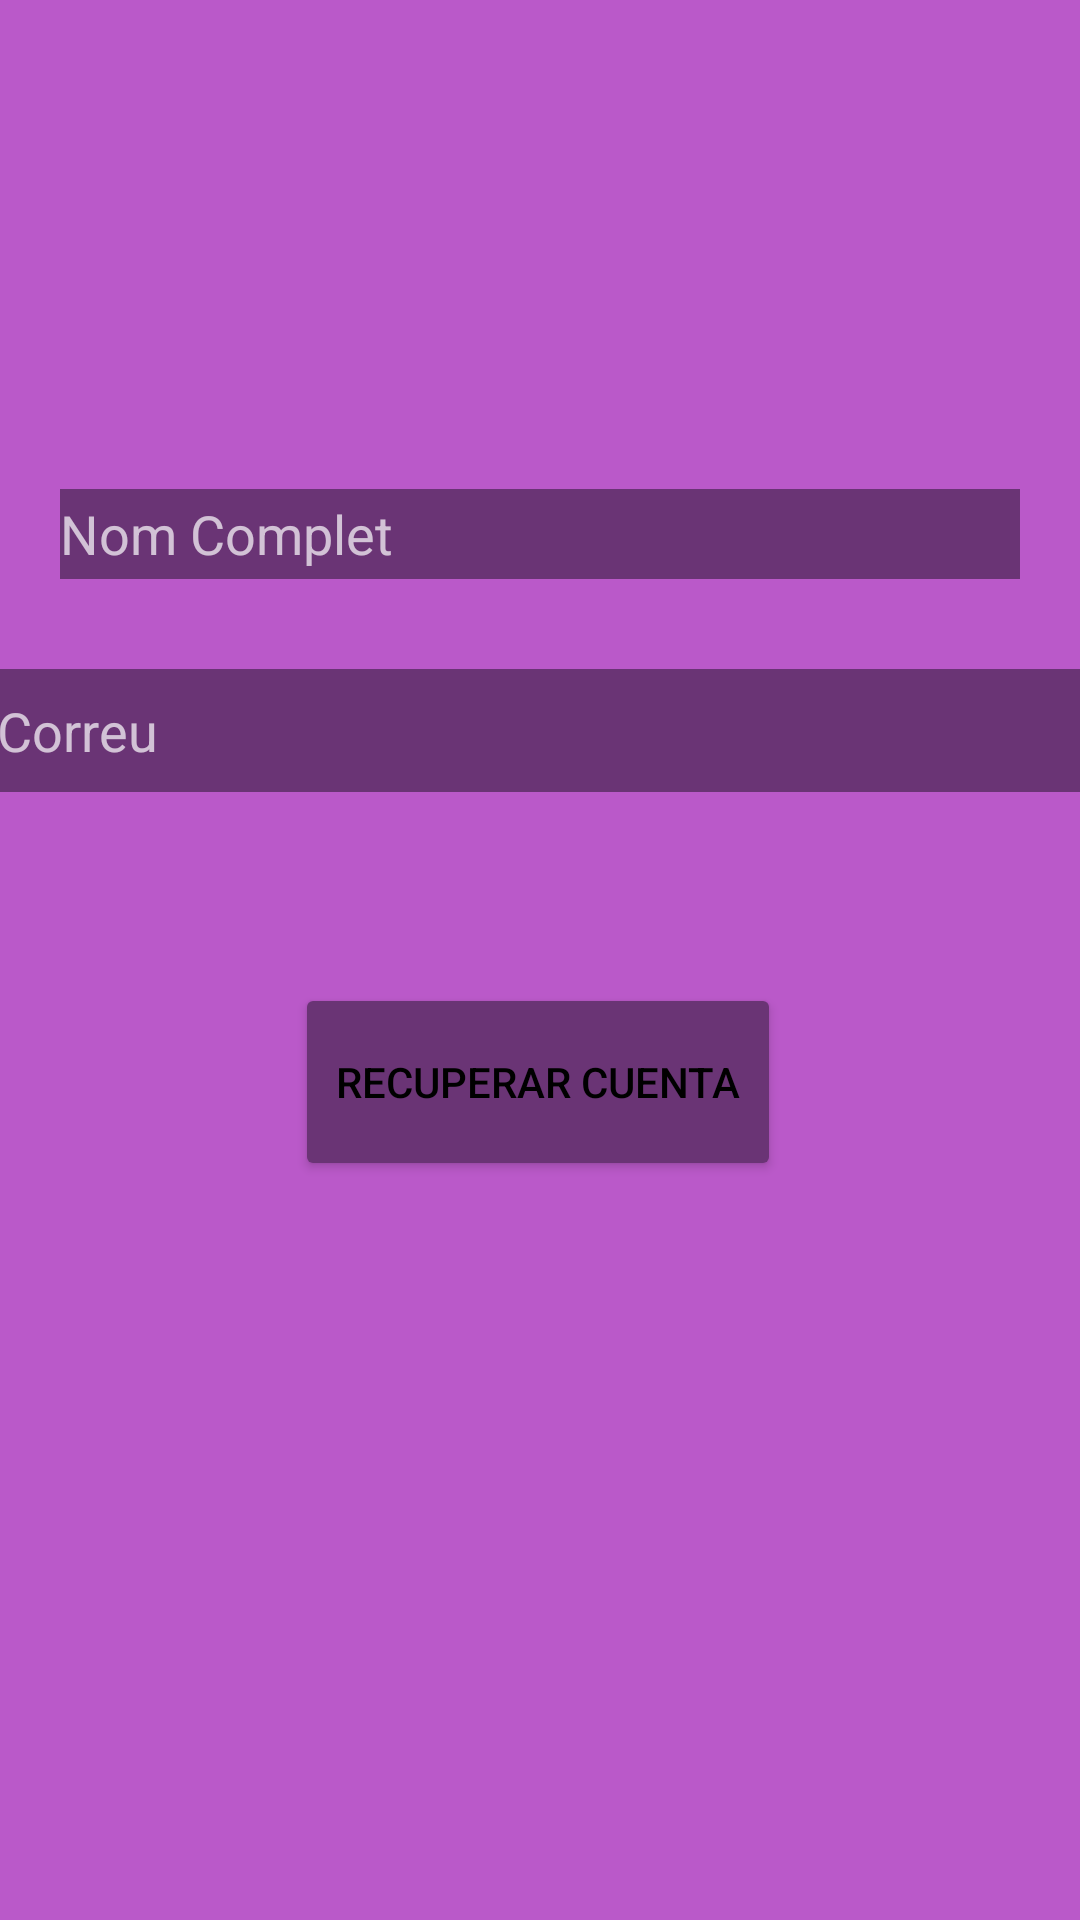

Android layout source for this screen:
<!-- AndroidManifest.xml: application theme Theme.AppCompat -->
<!-- res/layout/recup_passw_activity.xml -->
<?xml version="1.0" encoding="utf-8"?>

<androidx.constraintlayout.widget.ConstraintLayout xmlns:android="http://schemas.android.com/apk/res/android"
    xmlns:app="http://schemas.android.com/apk/res-auto"
    xmlns:tools="http://schemas.android.com/tools"
    android:layout_width="match_parent"
    android:layout_height="match_parent"
    tools:context=".Activity.RecupPsw"
    android:background="@color/Purpura">

    <com.google.android.material.textfield.TextInputEditText
        android:id="@+id/Recuperarnombre"
        style="@style/barraTexto"
        android:layout_width="match_parent"
        android:layout_height="30dp"
        android:layout_margin="20dp"
        android:hint="@string/nombre_completo"
        android:text=""
        app:layout_constraintBottom_toBottomOf="parent"
        app:layout_constraintEnd_toEndOf="parent"
        app:layout_constraintHorizontal_bias="0.45"
        app:layout_constraintStart_toStartOf="parent"
        app:layout_constraintTop_toTopOf="parent"
        app:layout_constraintVertical_bias="0.251"
        tools:ignore="TouchTargetSizeCheck">

    </com.google.android.material.textfield.TextInputEditText>

    <com.google.android.material.textfield.TextInputEditText
        android:id="@+id/RecuperarCorreo"
        style="@style/barraTexto"
        android:layout_width="367dp"
        android:layout_height="41dp"
        android:layout_margin="20dp"
        android:hint="@string/correo"
        android:text=""
        app:layout_constraintBottom_toBottomOf="parent"
        app:layout_constraintEnd_toEndOf="parent"
        app:layout_constraintHorizontal_bias="0.454"
        app:layout_constraintStart_toStartOf="parent"
        app:layout_constraintTop_toTopOf="parent"
        app:layout_constraintVertical_bias="0.363">

    </com.google.android.material.textfield.TextInputEditText>

    <Button
        android:id="@+id/RecuperarCuenta"
        style="@style/buttonStyle"
        android:backgroundTint="@color/Morado"
        android:onClick="login"
        android:text="@string/recuperarCuenta"
        app:cornerRadius="30dp"
        app:layout_constraintBottom_toBottomOf="parent"
        app:layout_constraintEnd_toEndOf="parent"
        app:layout_constraintHorizontal_bias="0.497"
        app:layout_constraintStart_toStartOf="parent"
        app:layout_constraintTop_toTopOf="parent"
        app:layout_constraintVertical_bias="0.571" />


</androidx.constraintlayout.widget.ConstraintLayout>
<!-- resources referenced by this layout -->
<resources>
  <color name="Morado">#6A3475</color>
  <color name="Purpura">#BA59C9</color>
  <string name="correo">Correu</string>
  <string name="nombre_completo">Nom Complet</string>
  <string name="recuperarCuenta">Recuperar Cuenta</string>
  <style name="barraTexto">
          <item name="android:background">@color/Morado</item>
          <item name="android:textColor">@color/black</item>
      </style>
  <style name="buttonStyle" parent="Boton">
          <item name="android:layout_width">162dp</item>
          <item name="android:layout_height">66dp</item>
          <item name="android:textColor">@color/black</item>
      </style>
  <color name="black">#FF000000</color>
  <style name="Boton">
          <item name="android:layout_width">wrap_content</item>
          <item name="android:layout_height">wrap_content</item>
          <item name="colorPrimary">@color/black</item>
      </style>
</resources>
